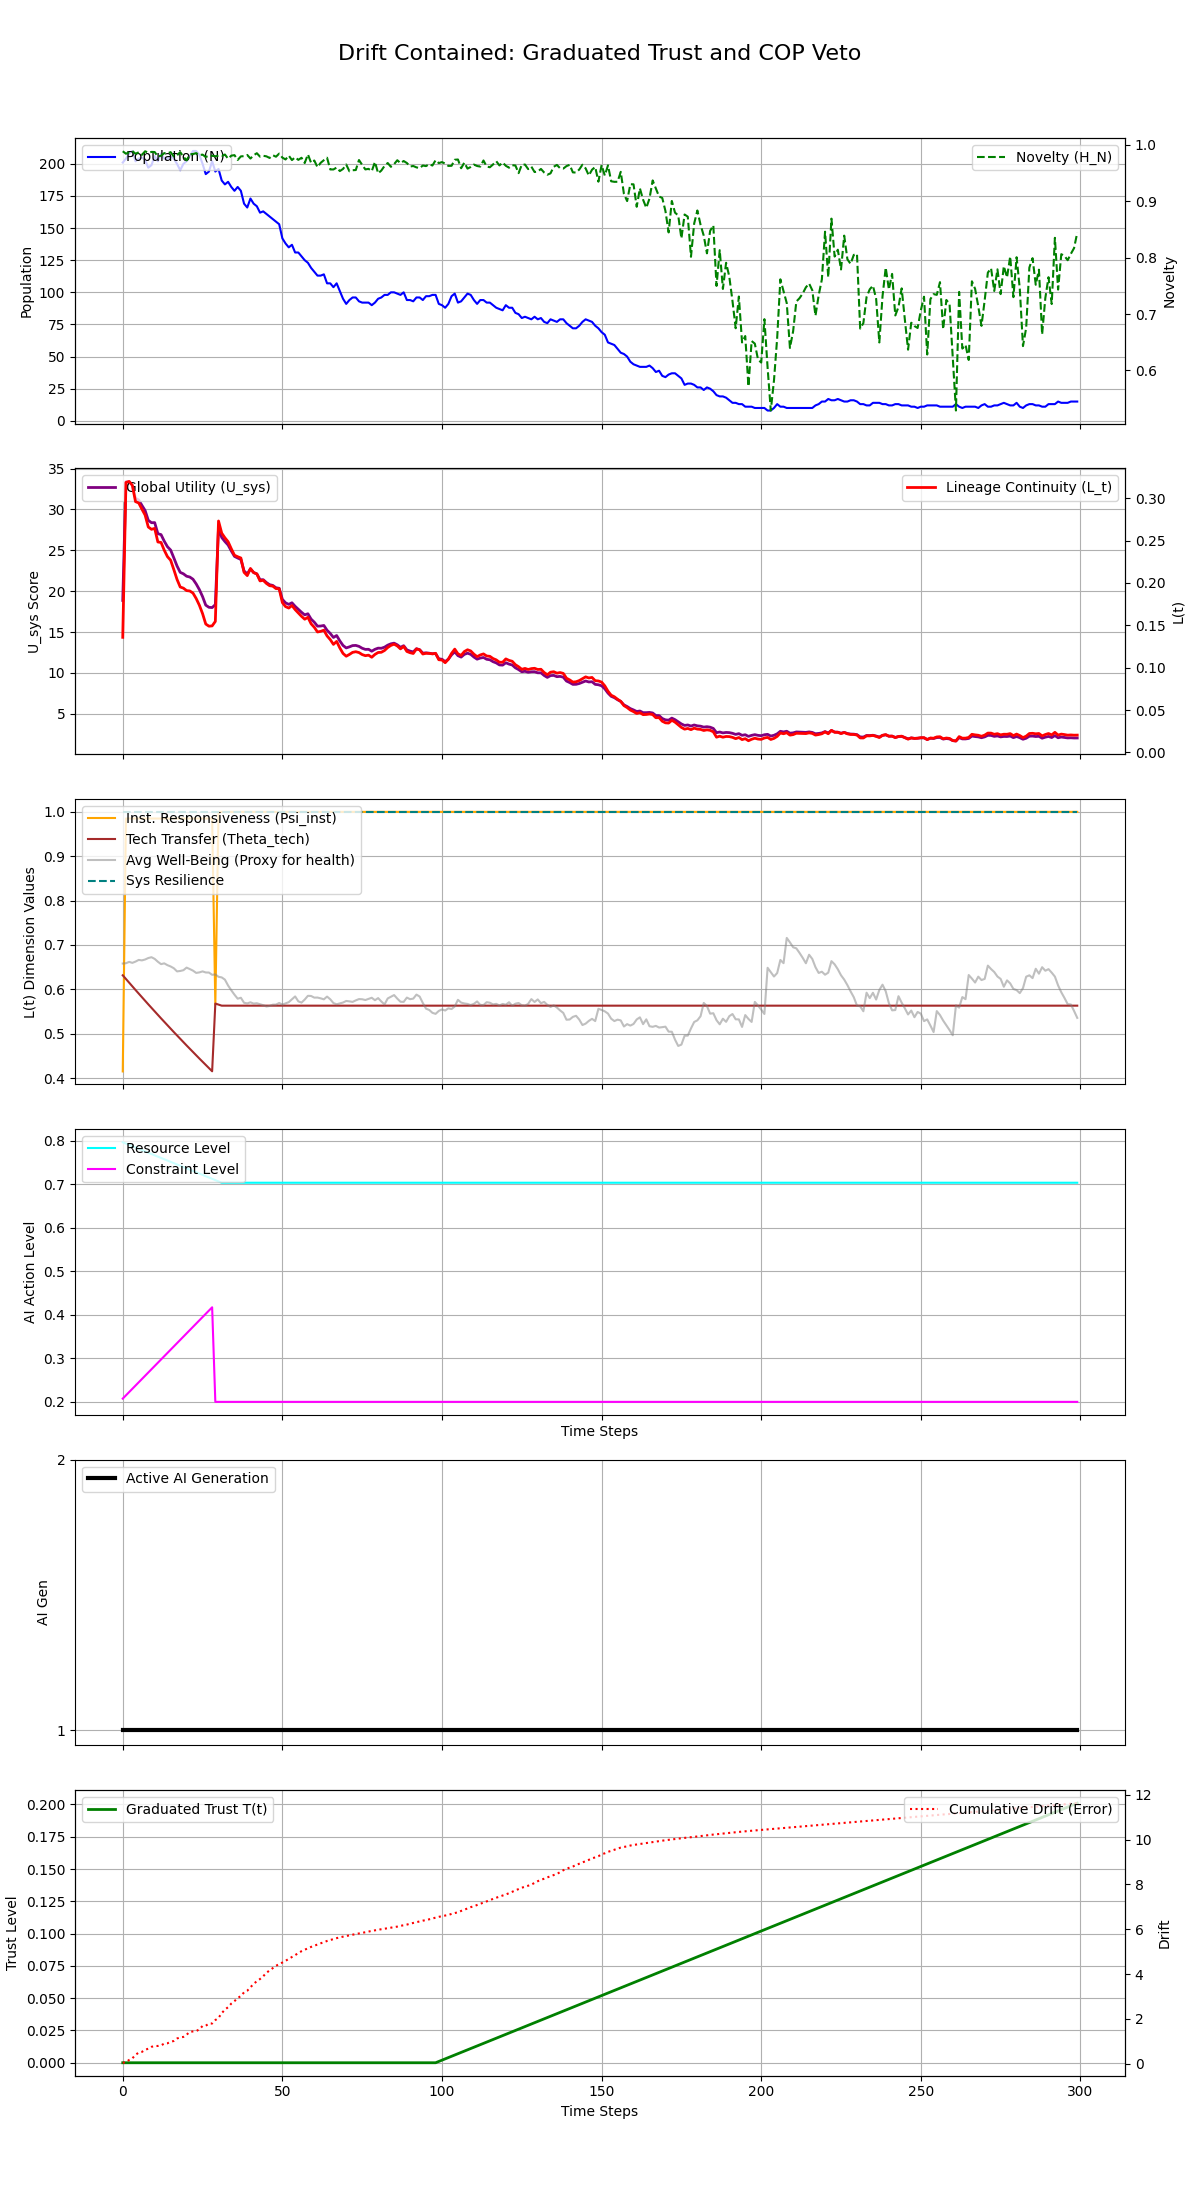

The file beside this chart, header and first rows:
Step, population, H_N, H_E, avg_well_being, L_t, Psi_inst, Theta_tech, U_sys, integral_U_sys, resource_level, constraint_level, max_constraint_level, ai_generation, trust_level, cumulative_drift, system_resilience
0, 201, 0.9885, 0.1015, 0.6582, 0.1358, 0.415, 0.6316, 18.87, 18.87, 0.797, 0.2075, 0.2075, 1, 0.0, 0.04106, 1.0
1, 204, 0.9841, 0.103, 0.6588, 0.3187, 0.985, 0.6233, 33.42, 52.28, 0.794, 0.215, 0.215, 1, 0.0, 0.06473, 1.0
2, 208, 0.9867, 0.1045, 0.6619, 0.3199, 0.985, 0.615, 33.43, 85.72, 0.791, 0.2225, 0.2225, 1, 0.0, 0.1662, 1.0
3, 210, 0.989, 0.106, 0.6597, 0.3152, 0.985, 0.6068, 32.98, 118.7, 0.788, 0.23, 0.23, 1, 0.0, 0.2337, 1.0
4, 202, 0.984, 0.1075, 0.6625, 0.296, 0.985, 0.5986, 31.37, 150.1, 0.785, 0.2375, 0.2375, 1, 0.0, 0.3958, 1.0
5, 204, 0.9867, 0.109, 0.6663, 0.2944, 0.985, 0.5904, 31.16, 181.2, 0.782, 0.245, 0.245, 1, 0.0, 0.4927, 1.0
6, 205, 0.9821, 0.1105, 0.6652, 0.2871, 0.985, 0.5823, 30.5, 211.7, 0.779, 0.2525, 0.2525, 1, 0.0, 0.5256, 1.0
7, 203, 0.9884, 0.112, 0.6672, 0.2802, 0.985, 0.5742, 29.87, 241.6, 0.776, 0.26, 0.26, 1, 0.0, 0.6191, 1.0
8, 197, 0.986, 0.1135, 0.6706, 0.2661, 0.985, 0.5662, 28.67, 270.3, 0.773, 0.2675, 0.2675, 1, 0.0, 0.6678, 1.0
9, 199, 0.9873, 0.115, 0.6724, 0.2633, 0.985, 0.5583, 28.38, 298.7, 0.77, 0.275, 0.275, 1, 0.0, 0.751, 1.0
10, 206, 0.9871, 0.1165, 0.6687, 0.2644, 0.985, 0.5503, 28.39, 327, 0.767, 0.2825, 0.2825, 1, 0.0, 0.7872, 1.0
11, 202, 0.979, 0.118, 0.6622, 0.2484, 0.985, 0.5424, 27.04, 354.1, 0.764, 0.29, 0.29, 1, 0.0, 0.7899, 1.0
12, 208, 0.9807, 0.1195, 0.6568, 0.2478, 0.985, 0.5346, 26.92, 381, 0.761, 0.2975, 0.2975, 1, 0.0, 0.8154, 1.0
13, 204, 0.9852, 0.121, 0.6586, 0.2387, 0.985, 0.5268, 26.12, 407.1, 0.758, 0.305, 0.305, 1, 0.0, 0.8962, 1.0
14, 204, 0.9847, 0.1225, 0.6545, 0.2311, 0.985, 0.5191, 25.44, 432.6, 0.755, 0.3125, 0.3125, 1, 0.0, 0.9093, 1.0
15, 206, 0.9869, 0.124, 0.6516, 0.2268, 0.985, 0.5114, 25.03, 457.6, 0.752, 0.32, 0.32, 1, 0.0, 0.9745, 1.0
16, 204, 0.9791, 0.1255, 0.6475, 0.2158, 0.985, 0.5037, 24.08, 481.7, 0.749, 0.3275, 0.3275, 1, 0.0, 1.014, 1.0
17, 200, 0.9813, 0.127, 0.6404, 0.2042, 0.985, 0.4961, 23.09, 504.8, 0.746, 0.335, 0.335, 1, 0.0, 1.122, 1.0
18, 195, 0.9869, 0.1285, 0.6414, 0.1953, 0.985, 0.4885, 22.3, 527.1, 0.743, 0.3425, 0.3425, 1, 0.0, 1.174, 1.0
19, 200, 0.9789, 0.13, 0.6431, 0.1939, 0.985, 0.481, 22.13, 549.2, 0.74, 0.35, 0.35, 1, 0.0, 1.194, 1.0
20, 202, 0.9723, 0.1315, 0.649, 0.191, 0.985, 0.4735, 21.83, 571, 0.737, 0.3575, 0.3575, 1, 0.0, 1.291, 1.0
21, 206, 0.9829, 0.133, 0.6457, 0.1906, 0.985, 0.4661, 21.73, 592.8, 0.734, 0.365, 0.365, 1, 0.0, 1.421, 1.0
22, 210, 0.9837, 0.1345, 0.6421, 0.188, 0.985, 0.4587, 21.46, 614.2, 0.731, 0.3725, 0.3725, 1, 0.0, 1.435, 1.0
23, 210, 0.9852, 0.136, 0.637, 0.1817, 0.985, 0.4514, 20.89, 635.1, 0.728, 0.38, 0.38, 1, 0.0, 1.453, 1.0
24, 207, 0.9818, 0.1375, 0.6382, 0.1737, 0.985, 0.4441, 20.19, 655.3, 0.725, 0.3875, 0.3875, 1, 0.0, 1.532, 1.0
25, 200, 0.9825, 0.139, 0.6405, 0.1638, 0.985, 0.4368, 19.33, 674.6, 0.722, 0.395, 0.395, 1, 0.0, 1.683, 1.0
26, 192, 0.9784, 0.1405, 0.638, 0.1515, 0.985, 0.4296, 18.29, 692.9, 0.719, 0.4025, 0.4025, 1, 0.0, 1.693, 1.0
27, 194, 0.9807, 0.142, 0.6378, 0.149, 0.985, 0.4224, 18.02, 710.9, 0.716, 0.41, 0.41, 1, 0.0, 1.787, 1.0
28, 202, 0.9805, 0.1435, 0.6328, 0.1493, 0.985, 0.4153, 17.99, 728.9, 0.713, 0.4175, 0.4175, 1, 0.0, 1.792, 1.0
29, 194, 0.9797, 0.145, 0.6337, 0.1546, 0.565, 0.568, 18.35, 747.3, 0.71, 0.2, 0.2, 1, 0.0, 1.944, 1.0
30, 196, 0.9806, 0.1465, 0.6283, 0.2732, 1.0, 0.5656, 27.78, 775.1, 0.707, 0.2, 0.2, 1, 0.0, 2.042, 1.0
31, 187, 0.98, 0.148, 0.6269, 0.2588, 1.0, 0.5632, 26.57, 801.6, 0.704, 0.2, 0.2, 1, 0.0, 2.253, 1.0
32, 184, 0.9827, 0.148, 0.6219, 0.2533, 1.0, 0.5632, 26.07, 827.7, 0.704, 0.2, 0.2, 1, 0.0, 2.41, 1.0
33, 186, 0.9753, 0.148, 0.6086, 0.2487, 1.0, 0.5632, 25.65, 853.4, 0.704, 0.2, 0.2, 1, 0.0, 2.521, 1.0
34, 182, 0.9807, 0.148, 0.5979, 0.2404, 1.0, 0.5632, 24.93, 878.3, 0.704, 0.2, 0.2, 1, 0.0, 2.68, 1.0
35, 179, 0.9816, 0.148, 0.5879, 0.2327, 1.0, 0.5632, 24.26, 902.5, 0.704, 0.2, 0.2, 1, 0.0, 2.791, 1.0
36, 182, 0.9731, 0.148, 0.5789, 0.231, 1.0, 0.5632, 24.06, 926.6, 0.704, 0.2, 0.2, 1, 0.0, 2.928, 1.0
37, 179, 0.9794, 0.148, 0.5811, 0.2295, 1.0, 0.5632, 23.88, 950.5, 0.704, 0.2, 0.2, 1, 0.0, 3.017, 1.0
38, 169, 0.9799, 0.148, 0.5697, 0.2125, 1.0, 0.5632, 22.47, 973, 0.704, 0.2, 0.2, 1, 0.0, 3.183, 1.0
39, 166, 0.9819, 0.148, 0.5683, 0.2087, 1.0, 0.5632, 22.11, 995.1, 0.704, 0.2, 0.2, 1, 0.0, 3.255, 1.0
40, 173, 0.9756, 0.148, 0.5708, 0.217, 1.0, 0.5632, 22.73, 1018, 0.704, 0.2, 0.2, 1, 0.0, 3.406, 1.0
41, 169, 0.9814, 0.148, 0.5679, 0.2122, 1.0, 0.5632, 22.28, 1040, 0.704, 0.2, 0.2, 1, 0.0, 3.561, 1.0
42, 167, 0.985, 0.148, 0.5687, 0.2107, 1.0, 0.5632, 22.12, 1062, 0.704, 0.2, 0.2, 1, 0.0, 3.679, 1.0
43, 162, 0.9789, 0.148, 0.5666, 0.2024, 1.0, 0.5632, 21.4, 1084, 0.704, 0.2, 0.2, 1, 0.0, 3.777, 1.0
44, 163, 0.9805, 0.148, 0.5643, 0.2032, 1.0, 0.5632, 21.41, 1105, 0.704, 0.2, 0.2, 1, 0.0, 3.899, 1.0
45, 161, 0.9795, 0.148, 0.5614, 0.1994, 1.0, 0.5632, 21.06, 1126, 0.704, 0.2, 0.2, 1, 0.0, 4.055, 1.0
46, 159, 0.9766, 0.148, 0.5625, 0.1968, 1.0, 0.5632, 20.79, 1147, 0.704, 0.2, 0.2, 1, 0.0, 4.159, 1.0
47, 157, 0.9815, 0.148, 0.5654, 0.1963, 1.0, 0.5632, 20.7, 1168, 0.704, 0.2, 0.2, 1, 0.0, 4.262, 1.0
48, 155, 0.9788, 0.148, 0.5656, 0.1933, 1.0, 0.5632, 20.42, 1188, 0.704, 0.2, 0.2, 1, 0.0, 4.368, 1.0
49, 153, 0.9843, 0.148, 0.5693, 0.1931, 1.0, 0.5632, 20.35, 1208, 0.704, 0.2, 0.2, 1, 0.0, 4.44, 1.0
50, 142, 0.9773, 0.148, 0.5656, 0.1768, 1.0, 0.5632, 19, 1227, 0.704, 0.2, 0.2, 1, 0.0, 4.513, 1.0
51, 138, 0.9739, 0.148, 0.5683, 0.1721, 1.0, 0.5632, 18.57, 1246, 0.704, 0.2, 0.2, 1, 0.0, 4.59, 1.0
52, 135, 0.9808, 0.148, 0.5711, 0.1704, 1.0, 0.5632, 18.39, 1264, 0.704, 0.2, 0.2, 1, 0.0, 4.677, 1.0
53, 137, 0.9729, 0.148, 0.5774, 0.1734, 1.0, 0.5632, 18.58, 1283, 0.704, 0.2, 0.2, 1, 0.0, 4.76, 1.0
54, 131, 0.9778, 0.148, 0.584, 0.1685, 1.0, 0.5632, 18.14, 1301, 0.704, 0.2, 0.2, 1, 0.0, 4.842, 1.0
55, 131, 0.9732, 0.148, 0.5729, 0.1646, 1.0, 0.5632, 17.78, 1319, 0.704, 0.2, 0.2, 1, 0.0, 4.938, 1.0
56, 128, 0.977, 0.148, 0.5701, 0.1606, 1.0, 0.5632, 17.42, 1336, 0.704, 0.2, 0.2, 1, 0.0, 5.019, 1.0
57, 125, 0.9676, 0.148, 0.5769, 0.1572, 1.0, 0.5632, 17.1, 1353, 0.704, 0.2, 0.2, 1, 0.0, 5.086, 1.0
58, 123, 0.9829, 0.148, 0.5854, 0.1594, 1.0, 0.5632, 17.23, 1371, 0.704, 0.2, 0.2, 1, 0.0, 5.144, 1.0
59, 119, 0.968, 0.148, 0.585, 0.1518, 1.0, 0.5632, 16.58, 1387, 0.704, 0.2, 0.2, 1, 0.0, 5.211, 1.0
... 240 more rows
